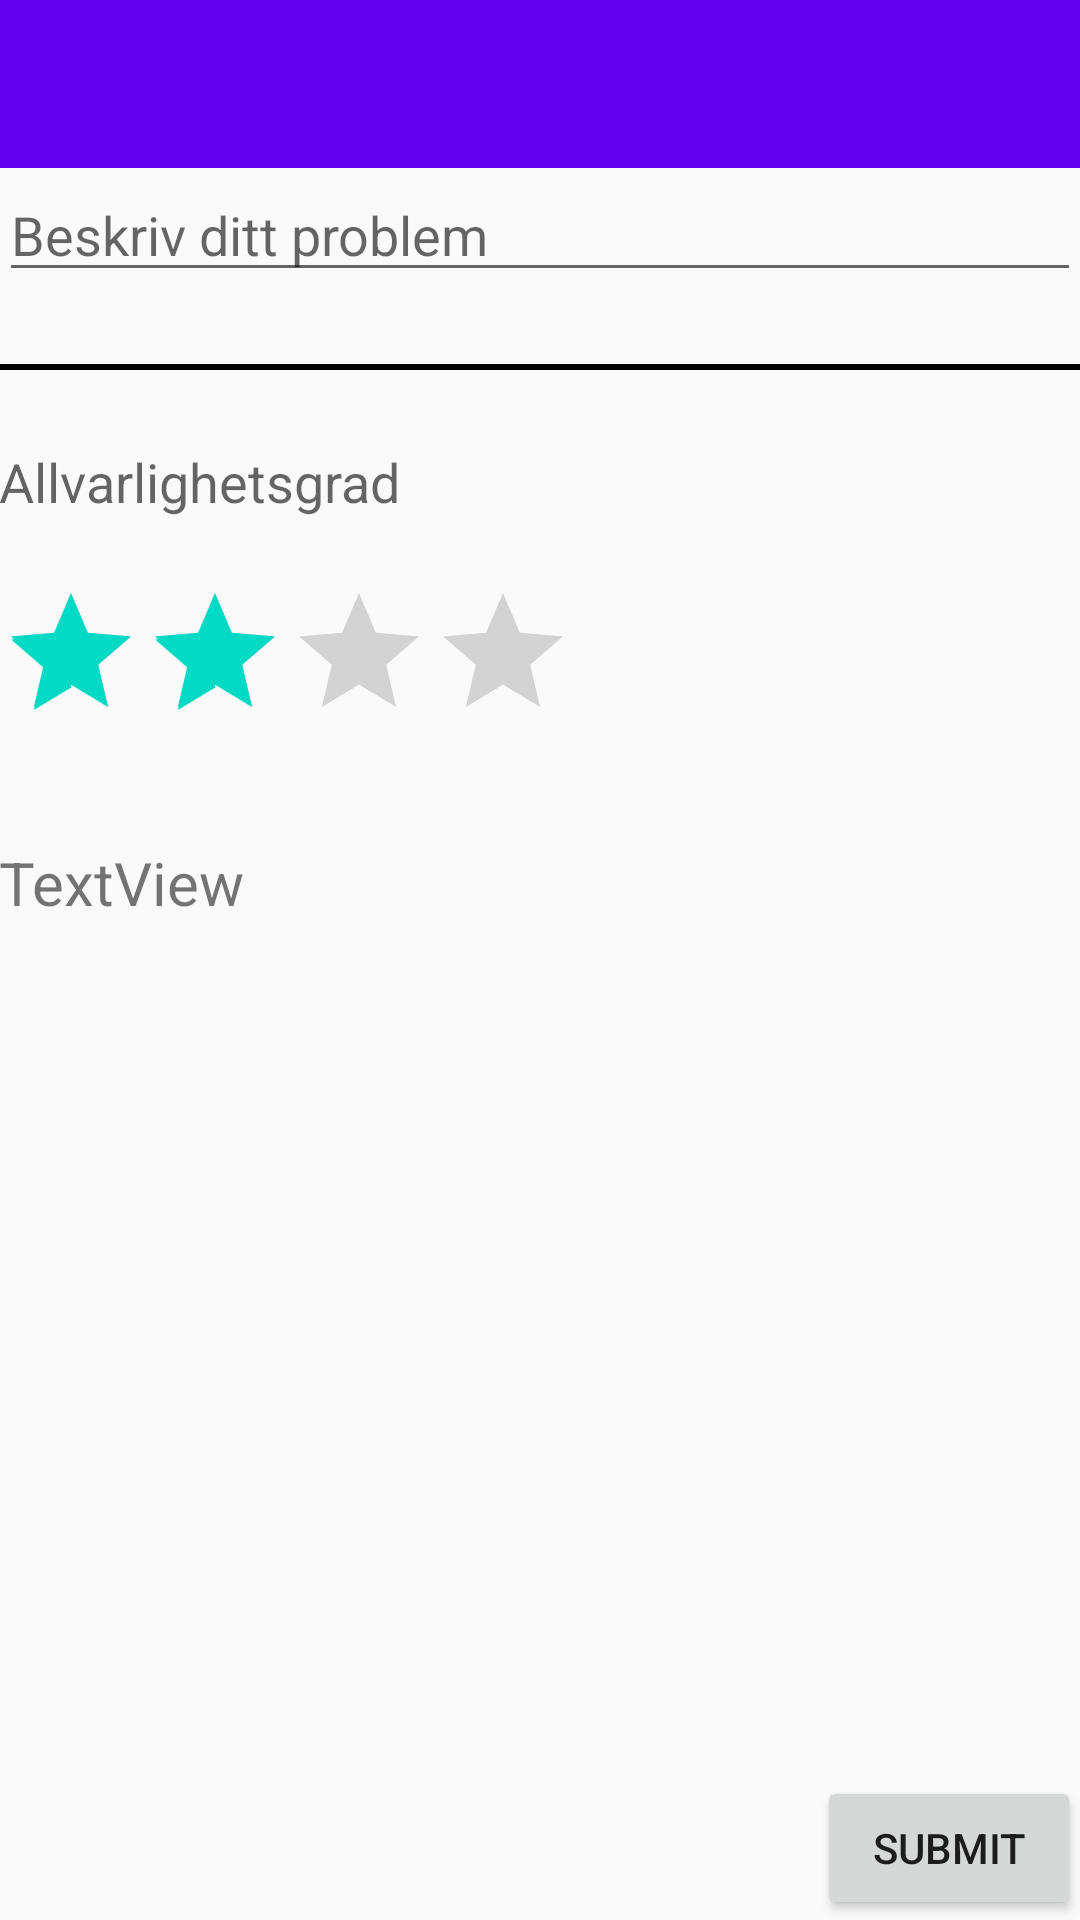

Write the Android layout XML for this screen, with the resource values it uses.
<!-- AndroidManifest.xml: application theme AppTheme -->
<!-- res/layout/activity_report.xml -->
<?xml version="1.0" encoding="utf-8"?>
<RelativeLayout xmlns:android="http://schemas.android.com/apk/res/android"
    xmlns:tools="http://schemas.android.com/tools"
    android:id="@+id/activity_report"
    android:layout_width="match_parent"
    android:layout_height="match_parent"
    android:paddingBottom="@dimen/activity_vertical_margin"
    android:paddingLeft="@dimen/activity_horizontal_margin"
    android:paddingRight="@dimen/activity_horizontal_margin"
    android:paddingTop="@dimen/activity_vertical_margin"
    tools:context="kniif.grannsamverkan.ReportActivity">


    <android.support.v7.widget.Toolbar
        android:layout_width="match_parent"
        android:layout_height="wrap_content"
        android:background="?attr/colorPrimary"
        android:theme="?attr/actionBarTheme"
        android:minHeight="?attr/actionBarSize"
        android:id="@+id/toolbar" />


    <TextView
        android:id="@+id/txtRatingValue"
        android:layout_width="wrap_content"
        android:layout_height="wrap_content"
        android:text=""
        android:textAppearance="?android:attr/textAppearanceSmall" />

    <Button
        android:id="@+id/btnSubmit"
        android:layout_width="wrap_content"
        android:layout_height="wrap_content"
        android:text="Submit"
        android:layout_alignParentBottom="true"
        android:layout_alignParentEnd="true" />

    <TextView
        android:id="@+id/lblRateMe"
        android:layout_width="wrap_content"
        android:layout_height="wrap_content"
        android:text="Allvarlighetsgrad"
        android:textAppearance="?android:attr/textAppearanceMedium"
        android:layout_below="@+id/view"
        android:layout_alignParentStart="true"
        android:layout_marginTop="25dp" />

    <RatingBar
        android:id="@+id/ratingBar"
        android:layout_width="wrap_content"
        android:layout_height="wrap_content"
        android:numStars="4"
        android:stepSize="1.0"
        android:rating="2.0"
        android:layout_marginTop="21dp"
        android:layout_below="@+id/lblRateMe"
        android:layout_alignParentStart="true" />

    <EditText
        android:layout_width="wrap_content"
        android:layout_height="wrap_content"
        android:inputType="textMultiLine"
        android:ems="10"
        android:layout_below="@+id/toolbar"
        android:id="@+id/beskrivning"
        android:layout_alignParentEnd="true"
        android:layout_toEndOf="@+id/txtRatingValue"
        android:hint="Beskriv ditt problem" />

    <View
        android:layout_width="match_parent"
        android:layout_height="2dp"
        android:background="@android:color/black"
        android:id="@+id/view"
        android:layout_below="@+id/beskrivning"
        android:layout_alignParentStart="true"
        android:layout_marginTop="24dp" />

    <TextView
        android:text="TextView"
        android:layout_width="match_parent"
        android:layout_height="wrap_content"
        android:id="@+id/myLocationText"
        android:textSize="20sp"
        android:layout_marginTop="30dp"
        android:layout_below="@+id/ratingBar"
        android:layout_toEndOf="@+id/txtRatingValue" />

</RelativeLayout>
<!-- resources referenced by this layout -->
<resources>
  <style name="AppTheme" parent="Theme.AppCompat.Light.DarkActionBar">
          
          <item name="colorPrimary">@color/colorPrimary</item>
          <item name="colorPrimaryDark">@color/colorPrimaryDark</item>
          <item name="colorAccent">@color/colorAccent</item>
          <item name="windowActionBar">false</item>
          <item name="windowNoTitle">true</item>
      </style>
  <!-- not gathered from this repository: default colours our renderer supplied (Android Studio template values) -->
  <color name="colorPrimary">#FF6200EE</color>
  <color name="colorPrimaryDark">#FF3700B3</color>
  <color name="colorAccent">#FF03DAC5</color>
</resources>
